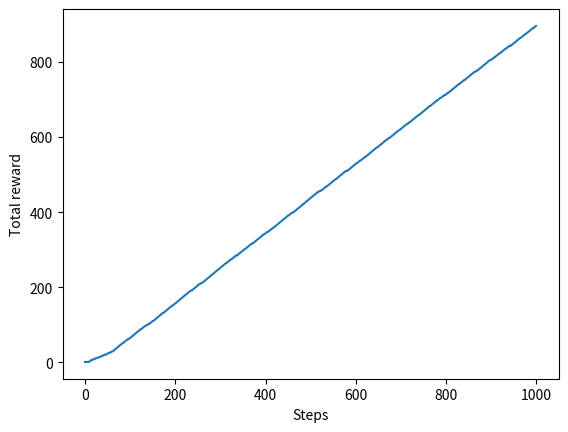
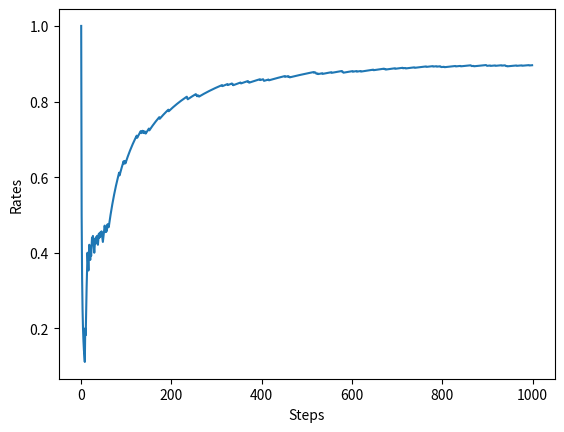

Recreate these plots in Python, in order.
import numpy as np
import matplotlib.pyplot as plt

class Bandit:
    def __init__(self, k=10):
        self.arms = k  # Number of arms
        self.rate = np.random.rand(k)  # True action values
    
    def play(self, arm):
        rate = self.rate[arm]
        if rate > np.random.rand():
            return 1
        else:
            return 0

class Agent:
    # epsilon-greedy agent
    def __init__(self, epsilon, action_size=10):
        self.epsilon = epsilon
        self.action_size = action_size
        self.Qs = np.zeros(action_size)
        self.Ns = np.zeros(action_size)
    
    def update(self, action, reward):
        self.Ns[action] += 1
        self.Qs[action] += (reward - self.Qs[action]) / self.Ns[action]

    def get_action(self):
        if np.random.rand() < self.epsilon:
            return np.random.randint(0, self.action_size)
        else:
            return np.argmax(self.Qs)


if __name__ == "__main__":
    np.random.seed(0)  # For reproducibility
    steps = 1000
    epsilon = 0.1

    bandit = Bandit()
    agent = Agent(epsilon)
    total_reward = 0
    total_rewards = []
    rates = []

    for step in range(steps):
        action = agent.get_action()
        reward = bandit.play(action)
        agent.update(action, reward)
        total_reward += reward
        total_rewards.append(total_reward)
        rates.append(total_reward / (step + 1))
    
    print(total_reward)
    print(rates[-1])

    # 累積報酬
    plt.figure()
    plt.plot(total_rewards)
    plt.xlabel('Steps')
    plt.ylabel('Total reward')
    plt.savefig("Total_reward.png", dpi=150, bbox_inches="tight")

    # レート
    plt.figure()
    plt.plot(rates)
    plt.xlabel('Steps')
    plt.ylabel('Rates')
    plt.savefig("rates.png", dpi=150, bbox_inches="tight")
